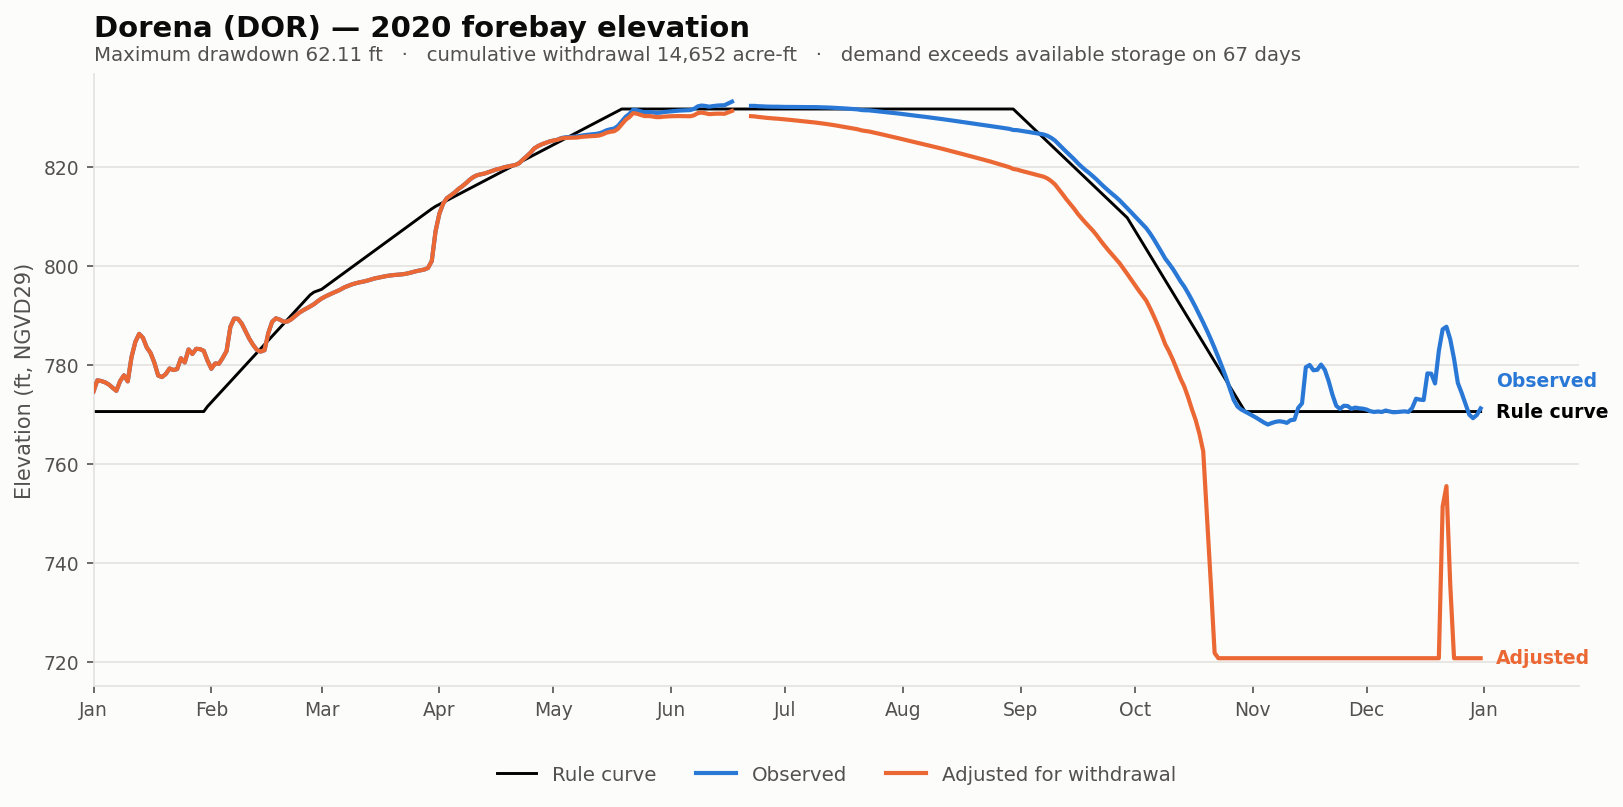

Values plotted in this chart, from the file beside it:
date, elev_observed_ft, elev_adjusted_ft, storage_observed_af, storage_adjusted_af, demand_cfs, cumulative_withdrawal_af, elev_change_ft, at_rating_floor, elev_rule_ft
2020-01-01, 774.6, 774.6, 9305, 9305, 0.0, 0.0, 0.0, False, 770.5
2020-01-02, 776.9, 776.9, 10610, 10610, 0.0, 0.0, 0.0, False, 770.5
2020-01-03, 776.7, 776.7, 10526, 10526, 0.0, 0.0, 0.0, False, 770.5
2020-01-04, 776.5, 776.5, 10376, 10376, 0.0, 0.0, 0.0, False, 770.5
2020-01-05, 776, 776, 10112, 10112, 0.0, 0.0, 0.0, False, 770.5
2020-01-06, 775.4, 775.4, 9716, 9716, 0.0, 0.0, 0.0, False, 770.5
2020-01-07, 774.7, 774.7, 9365, 9365, 0.0, 0.0, 0.0, False, 770.5
2020-01-08, 776.7, 776.7, 10520, 10520, 0.0, 0.0, 0.0, False, 770.5
2020-01-09, 777.9, 777.9, 11216, 11216, 0.0, 0.0, 0.0, False, 770.5
2020-01-10, 776.6, 776.6, 10484, 10484, 0.0, 0.0, 0.0, False, 770.5
2020-01-11, 781.6, 781.6, 13548, 13548, 0.0, 0.0, 0.0, False, 770.5
2020-01-12, 784.6, 784.6, 15627, 15627, 0.0, 0.0, 0.0, False, 770.5
2020-01-13, 786.2, 786.2, 16768, 16768, 0.0, 0.0, 0.0, False, 770.5
2020-01-14, 785.4, 785.4, 16208, 16208, 0.0, 0.0, 0.0, False, 770.5
2020-01-15, 783.5, 783.5, 14843, 14843, 0.0, 0.0, 0.0, False, 770.5
2020-01-16, 782.4, 782.4, 14066, 14066, 0.0, 0.0, 0.0, False, 770.5
2020-01-17, 780.4, 780.4, 12794, 12794, 0.0, 0.0, 0.0, False, 770.5
2020-01-18, 777.8, 777.8, 11198, 11198, 0.0, 0.0, 0.0, False, 770.5
2020-01-19, 777.5, 777.5, 11006, 11006, 0.0, 0.0, 0.0, False, 770.5
2020-01-20, 778.1, 778.1, 11366, 11366, 0.0, 0.0, 0.0, False, 770.5
2020-01-21, 779.2, 779.2, 12044, 12044, 0.0, 0.0, 0.0, False, 770.5
2020-01-22, 778.9, 778.9, 11858, 11858, 0.0, 0.0, 0.0, False, 770.5
2020-01-23, 779.1, 779.1, 11972, 11972, 0.0, 0.0, 0.0, False, 770.5
2020-01-24, 781.3, 781.3, 13386, 13386, 0.0, 0.0, 0.0, False, 770.5
2020-01-25, 780.5, 780.5, 12822, 12822, 0.0, 0.0, 0.0, False, 770.5
2020-01-26, 783.1, 783.1, 14563, 14563, 0.0, 0.0, 0.0, False, 770.5
2020-01-27, 782.2, 782.2, 13919, 13919, 0.0, 0.0, 0.0, False, 770.5
2020-01-28, 783.2, 783.2, 14647, 14647, 0.0, 0.0, 0.0, False, 770.5
2020-01-29, 783.2, 783.2, 14612, 14612, 0.0, 0.0, 0.0, False, 770.5
2020-01-30, 782.8, 782.8, 14367, 14367, 0.0, 0.0, 0.0, False, 770.5
2020-01-31, 780.8, 780.8, 13067, 13067, 0.0, 0.0, 0.0, False, 771.6
2020-02-01, 779.2, 779.2, 12014, 12014, 0.0, 0.0, 0.0, False, 772.4
2020-02-02, 780.2, 780.2, 12675, 12675, 0.0, 0.0, 0.0, False, 773.2
2020-02-03, 780.2, 780.2, 12640, 12640, 0.0, 0.0, 0.0, False, 774.1
2020-02-04, 781.4, 781.4, 13434, 13434, 0.0, 0.0, 0.0, False, 774.9
2020-02-05, 782.8, 782.8, 14332, 14332, 0.0, 0.0, 0.0, False, 775.8
2020-02-06, 787.6, 787.6, 17741, 17741, 0.0, 0.0, 0.0, False, 776.6
2020-02-07, 789.3, 789.3, 19072, 19072, 0.0, 0.0, 0.0, False, 777.4
2020-02-08, 789.3, 789.3, 19016, 19016, 0.0, 0.0, 0.0, False, 778.3
2020-02-09, 788.3, 788.3, 18248, 18248, 0.0, 0.0, 0.0, False, 779.1
2020-02-10, 786.8, 786.8, 17139, 17139, 0.0, 0.0, 0.0, False, 779.9
2020-02-11, 785.2, 785.2, 16061, 16061, 0.0, 0.0, 0.0, False, 780.8
2020-02-12, 784, 784, 15193, 15193, 0.0, 0.0, 0.0, False, 781.6
2020-02-13, 783, 783, 14493, 14493, 0.0, 0.0, 0.0, False, 782.4
2020-02-14, 782.6, 782.6, 14255, 14255, 0.0, 0.0, 0.0, False, 783.3
2020-02-15, 782.9, 782.9, 14458, 14458, 0.0, 0.0, 0.0, False, 784.1
2020-02-16, 786.4, 786.4, 16901, 16901, 0.0, 0.0, 0.0, False, 784.9
2020-02-17, 788.7, 788.7, 18552, 18552, 0.0, 0.0, 0.0, False, 785.8
2020-02-18, 789.4, 789.4, 19104, 19104, 0.0, 0.0, 0.0, False, 786.6
2020-02-19, 789.1, 789.1, 18888, 18888, 0.0, 0.0, 0.0, False, 787.4
2020-02-20, 788.7, 788.7, 18560, 18560, 0.0, 0.0, 0.0, False, 788.3
2020-02-21, 788.7, 788.7, 18584, 18584, 0.0, 0.0, 0.0, False, 789.1
2020-02-22, 789.2, 789.2, 18928, 18928, 0.0, 0.0, 0.0, False, 789.9
2020-02-23, 789.8, 789.8, 19440, 19440, 0.0, 0.0, 0.0, False, 790.8
2020-02-24, 790.4, 790.4, 19952, 19952, 0.0, 0.0, 0.0, False, 791.6
2020-02-25, 790.9, 790.9, 20344, 20344, 0.0, 0.0, 0.0, False, 792.4
2020-02-26, 791.4, 791.4, 20680, 20680, 0.0, 0.0, 0.0, False, 793.3
2020-02-27, 791.8, 791.8, 21024, 21024, 0.0, 0.0, 0.0, False, 794.1
2020-02-28, 792.2, 792.2, 21384, 21384, 0.0, 0.0, 0.0, False, 794.7
2020-02-29, 792.8, 792.8, 21872, 21872, 0.0, 0.0, 0.0, False, 795
... 306 more rows
